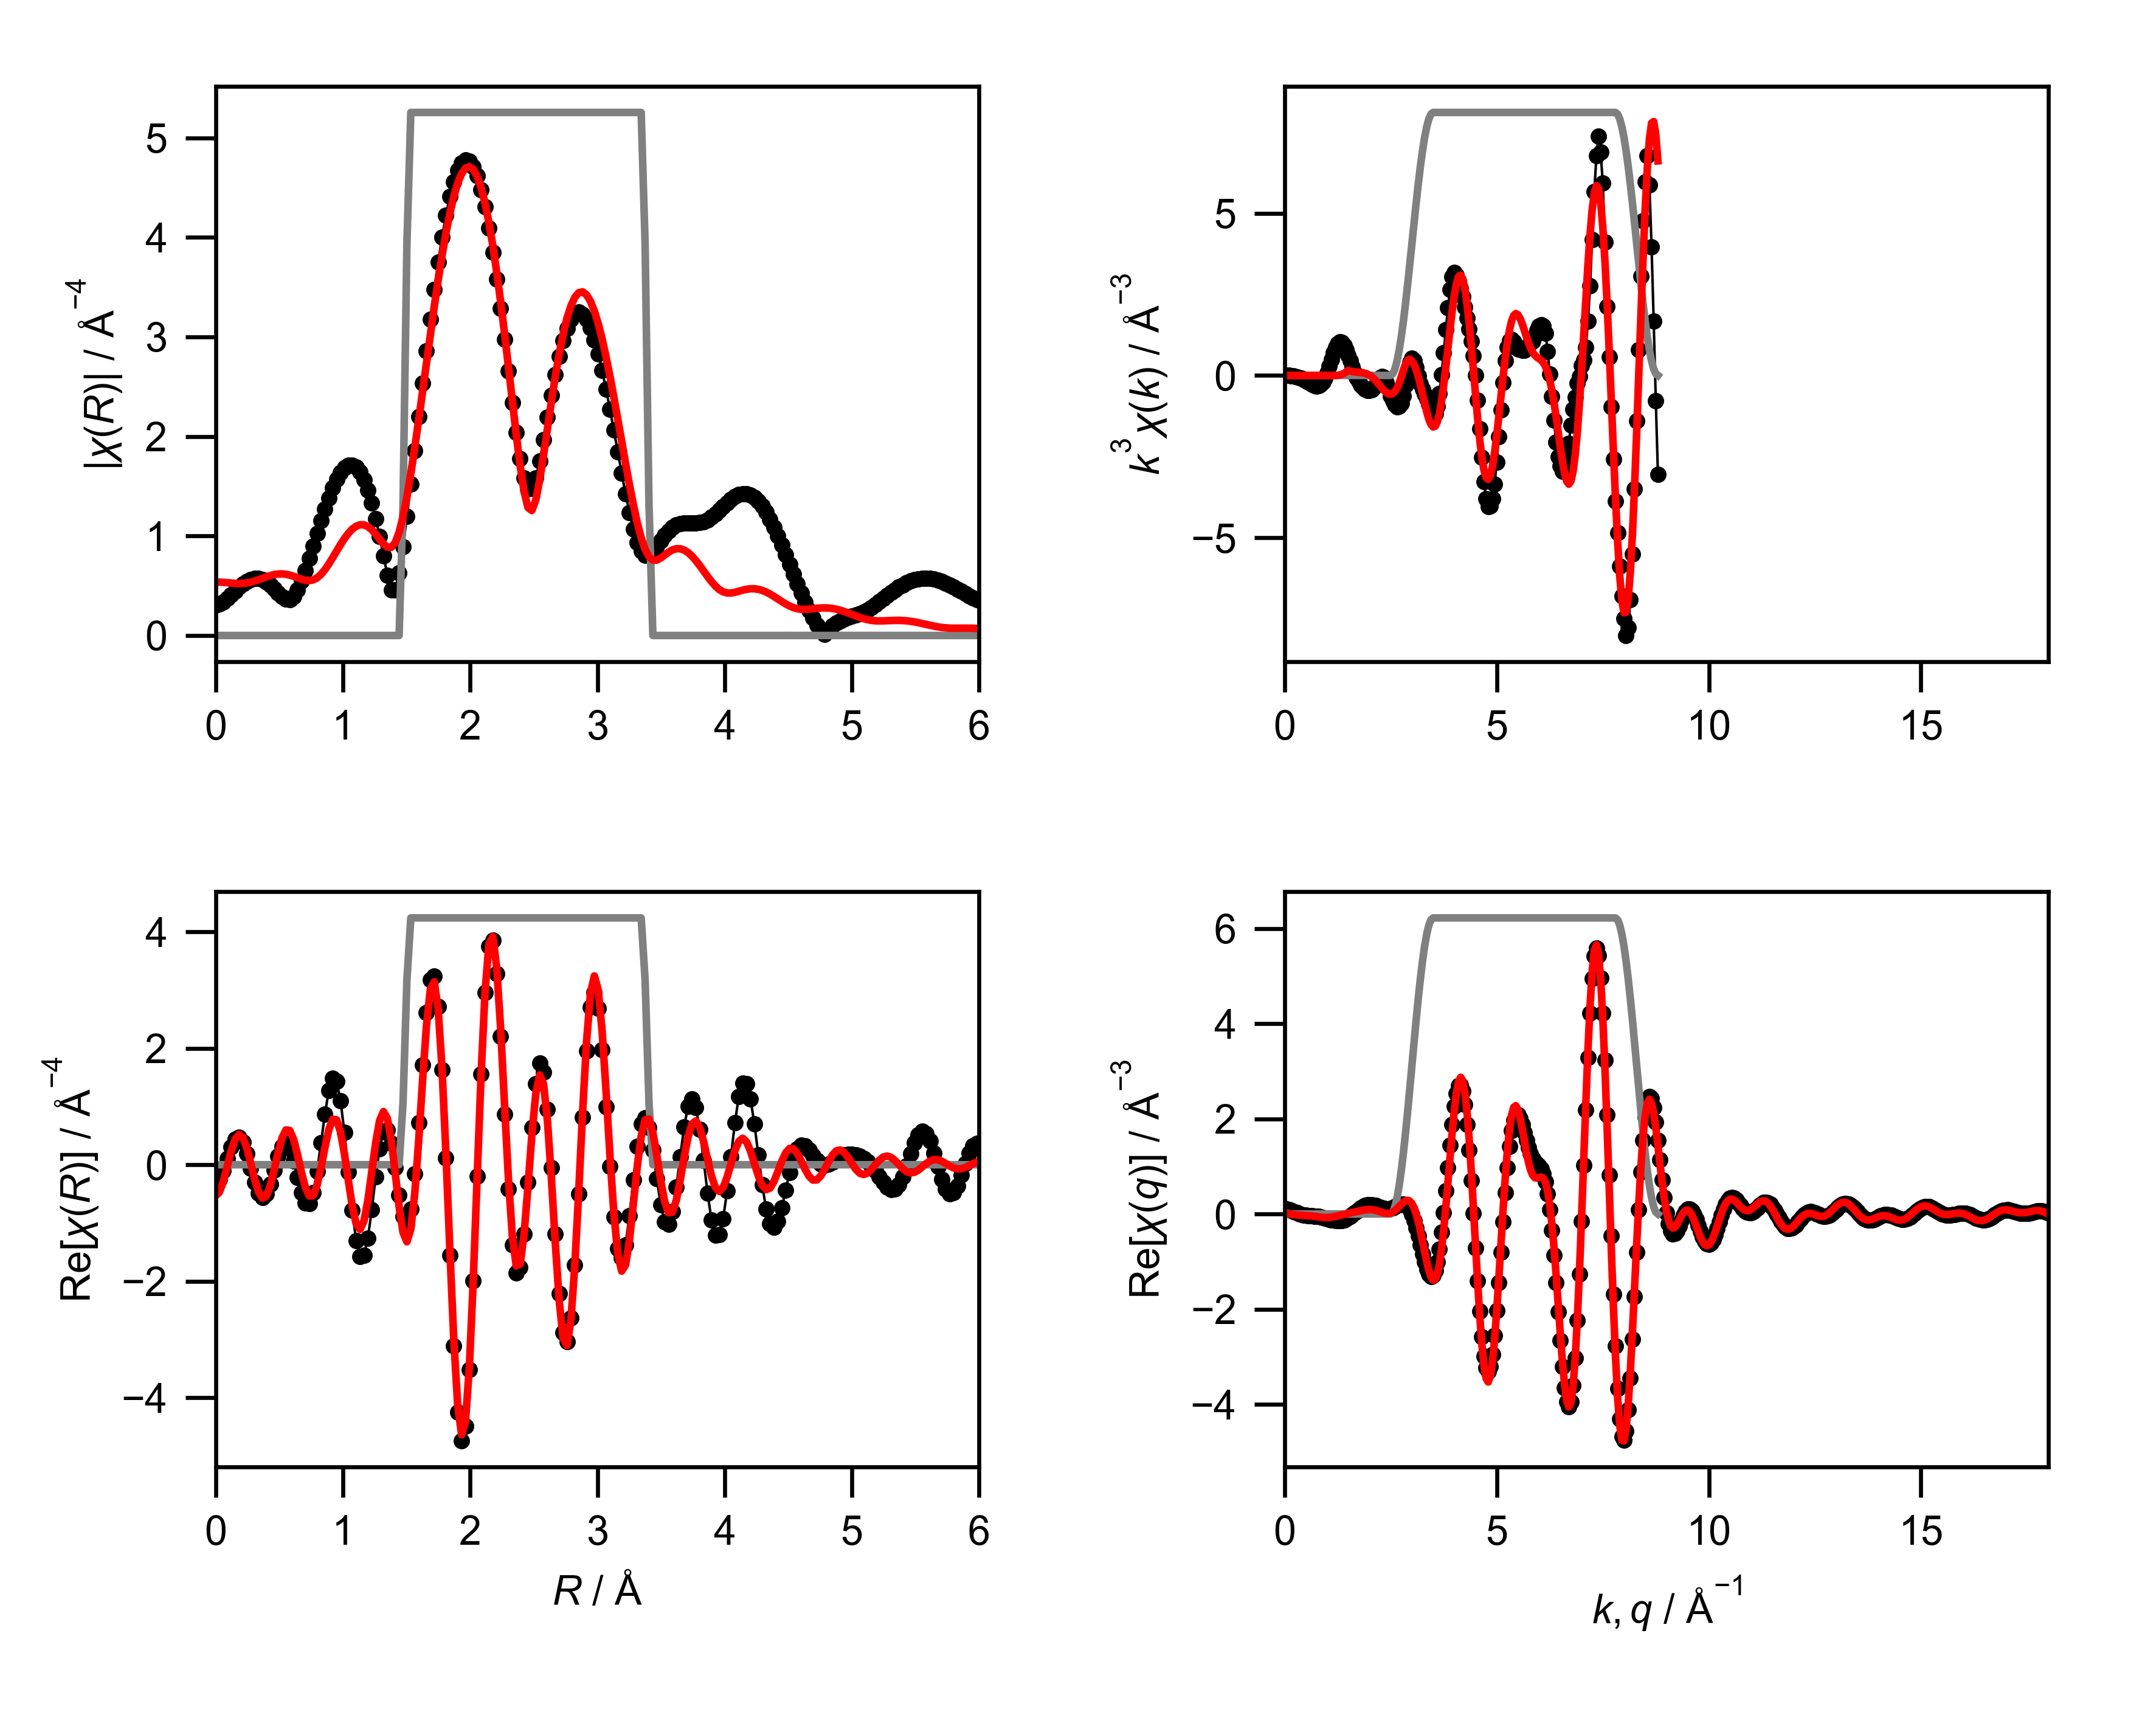

Source data for this figure (header and first rows):
mea_k, mea_chik, mea_k3chik, mea_r, mea_chir_mag, mea_chir_re, mea_chir_im, mea_q, mea_chiq_mag, mea_chiq_re, mea_chiq_im, fit_k, fit_chik, fit_k3chik, fit_r, fit_chir_mag, fit_chir_re, fit_chir_im, fit_q, fit_chiq_mag, fit_chiq_re, fit_chiq_im, win_k, win_r
0.0, -2.049, -0.0, 0.0, 0.3073, -0.3073, 0.0, 0.0, 0.1184, 0.1118, 0.03902, 0.0, -0.01648, -0.0, 0.0, 0.537, -0.537, 0.0, 0.0, 0.08038, 0.03589, 0.07192, 0.0, 0.0
0.05, -1.982, -0.0002478, 0.03068, 0.3154, -0.2522, 0.1894, 0.05, 0.1171, 0.1017, 0.05809, 0.05, -0.01611, -2.0142709931783754e-06, 0.03068, 0.5361, -0.4689, 0.26, 0.05, 0.07682, 0.02209, 0.07357, 0.0, 0.0
0.1, -1.916, -0.001916, 0.06136, 0.338, -0.1023, 0.3221, 0.1, 0.1151, 0.08812, 0.07408, 0.1, -0.01575, -1.5749486088850382e-05, 0.06136, 0.5337, -0.2819, 0.4531, 0.1, 0.07293, 0.009379, 0.07232, 0.0, 0.0
0.15, -1.85, -0.006244, 0.09204, 0.3707, 0.1007, 0.3568, 0.15, 0.1125, 0.07209, 0.08632, 0.15, -0.01514, -5.110109905634823e-05, 0.09204, 0.5302, -0.02414, 0.5297, 0.15, 0.06884, -0.00162, 0.06882, 0.0, 0.0
0.2, -1.783, -0.01427, 0.1227, 0.4089, 0.2994, 0.2784, 0.2, 0.1092, 0.05472, 0.09452, 0.2, -0.01429, -0.0001143, 0.1227, 0.5265, 0.2382, 0.4695, 0.2, 0.0647, -0.01054, 0.06384, 0.0, 0.0
0.25, -1.715, -0.02679, 0.1534, 0.4483, 0.4363, 0.1031, 0.25, 0.1055, 0.03715, 0.09869, 0.25, -0.0132, -0.0002062, 0.1534, 0.5234, 0.4373, 0.2876, 0.25, 0.0607, -0.01731, 0.05818, 0.0, 0.0
0.3, -1.644, -0.04438, 0.1841, 0.4857, 0.4691, -0.1261, 0.3, 0.1013, 0.02039, 0.0992, 0.3, -0.01187, -0.0003205, 0.1841, 0.5221, 0.5212, 0.03023, 0.3, 0.05704, -0.02212, 0.05257, 0.0, 0.0
0.35, -1.57, -0.06732, 0.2148, 0.5186, 0.3824, -0.3503, 0.35, 0.09681, 0.005267, 0.09667, 0.35, -0.01033, -0.0004427, 0.2148, 0.5234, 0.467, -0.2364, 0.35, 0.05395, -0.02541, 0.04759, 0.0, 0.0
0.4, -1.493, -0.09554, 0.2454, 0.5449, 0.1926, -0.5097, 0.4, 0.09223, -0.007646, 0.09191, 0.4, -0.008589, -0.0005497, 0.2454, 0.5279, 0.287, -0.4431, 0.4, 0.05166, -0.02774, 0.04359, 0.0, 0.0
0.45, -1.412, -0.1287, 0.2761, 0.5632, -0.05626, -0.5604, 0.45, 0.08772, -0.0181, 0.08583, 0.45, -0.006698, -0.0006103, 0.2761, 0.5359, 0.02622, -0.5352, 0.45, 0.05037, -0.02973, 0.04066, 0.0, 0.0
0.5, -1.327, -0.1659, 0.3068, 0.5723, -0.3031, -0.4855, 0.5, 0.08352, -0.02614, 0.07933, 0.5, -0.004708, -0.0005885, 0.3068, 0.5469, -0.2492, -0.4869, 0.5, 0.05017, -0.03198, 0.03866, 0.0, 0.0
0.55, -1.236, -0.2057, 0.3375, 0.5715, -0.4859, -0.3009, 0.55, 0.07993, -0.03212, 0.07319, 0.55, -0.002693, -0.0004481, 0.3375, 0.5603, -0.4682, -0.3077, 0.55, 0.05106, -0.03495, 0.03723, 0.0, 0.0
0.6, -1.135, -0.2451, 0.3682, 0.5605, -0.5581, -0.05172, 0.6, 0.07724, -0.03661, 0.06802, 0.6, -0.0007437, -0.0001606, 0.3682, 0.5748, -0.5733, -0.04106, 0.6, 0.0529, -0.0389, 0.03585, 0.0, 0.0
0.65, -1.024, -0.2812, 0.3988, 0.5393, -0.5013, 0.1989, 0.65, 0.07576, -0.04033, 0.06414, 0.65, 0.001035, 0.0002842, 0.3988, 0.5891, -0.5351, 0.2465, 0.65, 0.0555, -0.0439, 0.03396, 0.0, 0.0
0.7, -0.9037, -0.31, 0.4295, 0.509, -0.3313, 0.3864, 0.7, 0.07574, -0.04408, 0.0616, 0.7, 0.002528, 0.0008672, 0.4295, 0.6019, -0.3602, 0.4822, 0.7, 0.05861, -0.04975, 0.03099, 0.0, 0.0
0.75, -0.771, -0.3253, 0.4602, 0.4713, -0.09466, 0.4617, 0.75, 0.07733, -0.04861, 0.06014, 0.75, 0.003624, 0.001529, 0.4602, 0.6118, -0.09066, 0.605, 0.75, 0.062, -0.05605, 0.02649, 0.0, 0.0
0.8, -0.6223, -0.3186, 0.4909, 0.4298, 0.1428, 0.4054, 0.8, 0.08053, -0.05452, 0.05927, 0.8, 0.004225, 0.002163, 0.4909, 0.6177, 0.2069, 0.582, 0.8, 0.06545, -0.06226, 0.02019, 0.0, 0.0
0.85, -0.4589, -0.2818, 0.5216, 0.3905, 0.3127, 0.2339, 0.85, 0.08523, -0.06222, 0.05824, 0.85, 0.004268, 0.002621, 0.5216, 0.6189, 0.4574, 0.417, 0.85, 0.06881, -0.06775, 0.01202, 0.0, 0.0
0.9, -0.2842, -0.2072, 0.5522, 0.3633, 0.3633, -0.003085, 0.9, 0.09121, -0.07183, 0.0562, 0.9, 0.003747, 0.002731, 0.5522, 0.6152, 0.5965, 0.1504, 0.9, 0.07193, -0.07189, 0.002162, 0.0, 0.0
0.95, -0.1032, -0.0885, 0.5829, 0.3606, 0.2738, -0.2346, 0.95, 0.09823, -0.08317, 0.05227, 0.95, 0.002728, 0.002339, 0.5829, 0.6068, 0.5878, -0.1504, 0.95, 0.0747, -0.07416, -0.009018, 0.0, 0.0
1.0, 0.07494, 0.07494, 0.6136, 0.3915, 0.06237, -0.3865, 1.0, 0.1061, -0.09574, 0.04562, 1.0, 0.001371, 0.001371, 0.6136, 0.5944, 0.4323, -0.408, 1.0, 0.07706, -0.07415, -0.02098, 0.0, 0.0
1.05, 0.2436, 0.282, 0.6443, 0.4559, -0.2164, -0.4013, 1.05, 0.1144, -0.1088, 0.03557, 1.05, -5.806613538977823e-05, -6.721880998059203e-05, 0.6443, 0.5799, 0.1694, -0.5546, 1.05, 0.07896, -0.0717, -0.03307, 0.0, 0.0
1.1, 0.3754, 0.4997, 0.675, 0.5466, -0.4833, -0.2552, 1.1, 0.1232, -0.1213, 0.0217, 1.1, -0.001196, -0.001591, 0.675, 0.5657, -0.1323, -0.55, 1.1, 0.08039, -0.06684, -0.04466, 0.0, 0.0
1.15, 0.4637, 0.7052, 0.7056, 0.6552, -0.6543, 0.03279, 1.15, 0.1321, -0.1321, 0.003897, 1.15, -0.001593, -0.002422, 0.7056, 0.5549, -0.3921, -0.3927, 1.15, 0.08135, -0.05981, -0.05513, 0.0, 0.0
1.2, 0.5056, 0.8737, 0.7363, 0.7749, -0.662, 0.4026, 1.2, 0.1411, -0.14, -0.01762, 1.2, -0.0007549, -0.001304, 0.7363, 0.5515, -0.5378, -0.1218, 1.2, 0.08188, -0.05101, -0.06404, 0.0, 0.0
1.25, 0.5037, 0.9838, 0.767, 0.9004, -0.4749, 0.765, 1.25, 0.1499, -0.1439, -0.04226, 1.25, 0.001803, 0.003522, 0.767, 0.5588, -0.5249, 0.1917, 1.25, 0.08204, -0.04095, -0.07109, 0.0, 0.0
1.3, 0.4697, 1.032, 0.7977, 1.028, -0.1088, 1.022, 1.3, 0.1586, -0.1427, -0.0691, 1.3, 0.006486, 0.01425, 0.7977, 0.5795, -0.3492, 0.4624, 1.3, 0.08193, -0.03016, -0.07617, 0.0, 0.0
1.35, 0.4103, 1.009, 0.8283, 1.153, 0.3734, 1.091, 1.35, 0.1668, -0.1358, -0.09692, 1.35, 0.01353, 0.03329, 0.8283, 0.6142, -0.05011, 0.6121, 1.35, 0.08165, -0.01912, -0.07938, 0.0, 0.0
1.4, 0.3387, 0.9295, 0.859, 1.272, 0.8728, 0.9258, 1.4, 0.1747, -0.1227, -0.1243, 1.4, 0.02293, 0.06292, 0.859, 0.6616, 0.2982, 0.5905, 1.4, 0.08132, -0.008199, -0.08091, 0.0, 0.0
1.45, 0.2606, 0.7944, 0.8897, 1.383, 1.276, 0.5337, 1.45, 0.182, -0.1035, -0.1497, 1.45, 0.03431, 0.1046, 0.8897, 0.7189, 0.604, 0.3898, 1.45, 0.08108, 0.002369, -0.08105, 0.0, 0.0
1.5, 0.1871, 0.6315, 0.9204, 1.483, 1.483, -0.02573, 1.5, 0.1886, -0.07838, -0.1716, 1.5, 0.04512, 0.1523, 0.9204, 0.7826, 0.781, 0.04867, 1.5, 0.08106, 0.01252, -0.08009, 0.0, 0.0
1.55, 0.1217, 0.4532, 0.9511, 1.568, 1.427, -0.649, 1.55, 0.1946, -0.04833, -0.1885, 1.55, 0.03581, 0.1334, 0.9511, 0.8488, 0.771, -0.355, 1.55, 0.08137, 0.02231, -0.07825, 0.0, 0.0
1.6, 0.0635, 0.2601, 0.9817, 1.636, 1.1, -1.211, 1.6, 0.1997, -0.01449, -0.1992, 1.6, 0.0291, 0.1192, 0.9817, 0.9138, 0.5601, -0.722, 1.6, 0.08207, 0.03189, -0.07562, 0.0, 0.0
1.65, 0.01943, 0.08727, 1.012, 1.684, 0.5505, -1.592, 1.65, 0.2039, 0.02162, -0.2027, 1.65, 0.02422, 0.1088, 1.012, 0.9741, 0.1852, -0.9564, 1.65, 0.08319, 0.04143, -0.07214, 0.0, 0.0
1.7, -0.01343, -0.06598, 1.043, 1.711, -0.1203, -1.706, 1.7, 0.2071, 0.05825, -0.1987, 1.7, 0.0208, 0.1022, 1.043, 1.027, -0.2732, -0.9897, 1.7, 0.08469, 0.05101, -0.06761, 0.0, 0.0
1.75, -0.03543, -0.1899, 1.074, 1.713, -0.7812, -1.525, 1.75, 0.2092, 0.09357, -0.1871, 1.75, 0.01815, 0.09726, 1.074, 1.069, -0.7086, -0.8001, 1.75, 0.08647, 0.06058, -0.0617, 0.0, 0.0
1.8, -0.04906, -0.2861, 1.104, 1.691, -1.3, -1.081, 1.8, 0.2101, 0.1257, -0.1684, 1.8, 0.01549, 0.09037, 1.104, 1.098, -1.014, -0.4205, 1.8, 0.08836, 0.06987, -0.05409, 0.0, 0.0
1.85, -0.05817, -0.3683, 1.135, 1.642, -1.574, -0.4672, 1.85, 0.2098, 0.153, -0.1435, 1.85, 0.01268, 0.08029, 1.135, 1.113, -1.111, 0.06724, 1.85, 0.09018, 0.07843, -0.0445, 0.0, 0.0
1.9, -0.06175, -0.4236, 1.166, 1.565, -1.554, 0.187, 1.9, 0.2081, 0.1742, -0.1138, 1.9, 0.009487, 0.06507, 1.166, 1.111, -0.9659, 0.5498, 1.9, 0.09166, 0.08558, -0.03283, 0.0, 0.0
1.95, -0.06173, -0.4577, 1.197, 1.461, -1.258, 0.7427, 1.95, 0.205, 0.1882, -0.08126, 1.95, 0.00562, 0.04167, 1.197, 1.094, -0.6082, 0.9098, 1.95, 0.09257, 0.09054, -0.01926, 0.0, 0.0
2.0, -0.0582, -0.4656, 1.227, 1.33, -0.7683, 1.086, 2.0, 0.2004, 0.1946, -0.04773, 2.0, 0.0009966, 0.007973, 1.227, 1.063, -0.1202, 1.056, 2.0, 0.0926, 0.0925, -0.004321, 0.0, 0.0
2.05, -0.05142, -0.443, 1.258, 1.174, -0.2097, 1.155, 2.05, 0.1943, 0.1937, -0.01532, 2.05, -0.004452, -0.03835, 1.258, 1.019, 0.3778, 0.9459, 2.05, 0.09149, 0.09081, 0.0111, 0.0, 0.0
2.1, -0.04154, -0.3847, 1.289, 0.9948, 0.2763, 0.9557, 2.1, 0.1868, 0.1863, 0.01401, 2.1, -0.01041, -0.09638, 1.289, 0.9679, 0.7571, 0.603, 2.1, 0.08893, 0.08511, 0.02578, 0.0, 0.0
2.15, -0.0294, -0.2922, 1.319, 0.8005, 0.5688, 0.5633, 2.15, 0.1779, 0.1736, 0.03858, 2.15, -0.01648, -0.1638, 1.319, 0.9194, 0.9126, 0.1116, 2.15, 0.08465, 0.0755, 0.03829, 0.0, 0.0
2.2, -0.01663, -0.1771, 1.35, 0.6072, 0.5984, 0.1032, 2.2, 0.1678, 0.1578, 0.05721, 2.2, -0.02245, -0.239, 1.35, 0.8865, 0.7917, -0.3988, 2.2, 0.07837, 0.06263, 0.0471, 0.0, 0.0
2.25, -0.00662, -0.07541, 1.381, 0.4603, 0.3663, -0.2787, 2.25, 0.157, 0.1408, 0.06934, 2.25, -0.02802, -0.3192, 1.381, 0.8859, 0.4117, -0.7845, 2.25, 0.06981, 0.04779, 0.05089, 0.0, 0.0
2.3, -0.002242, -0.02727, 1.411, 0.4562, -0.05216, -0.4532, 2.3, 0.1461, 0.1253, 0.07517, 2.3, -0.03282, -0.3994, 1.411, 0.9333, -0.1395, -0.9228, 2.3, 0.05876, 0.03283, 0.04873, 0.0, 0.0
2.35, -0.006062, -0.07867, 1.442, 0.626, -0.5238, -0.3428, 2.35, 0.1364, 0.1135, 0.07573, 2.35, -0.03641, -0.4725, 1.442, 1.036, -0.7194, -0.7459, 2.35, 0.04506, 0.0201, 0.04032, 0.0, 0.0
2.4, -0.01614, -0.2231, 1.473, 0.8899, -0.8882, 0.05426, 2.4, 0.1297, 0.1073, 0.07286, 2.4, -0.03837, -0.5305, 1.473, 1.192, -1.163, -0.2624, 2.4, 0.02895, 0.01217, 0.02627, 0.0, 0.25
2.45, -0.02812, -0.4135, 1.503, 1.196, -0.9985, 0.6577, 2.45, 0.1284, 0.1082, 0.06911, 2.45, -0.03859, -0.5675, 1.503, 1.393, -1.322, 0.437, 2.45, 0.01413, 0.01155, 0.008143, 0.0, 0.75
2.5, -0.04001, -0.6252, 1.534, 1.522, -0.76, 1.319, 2.5, 0.1347, 0.1166, 0.06757, 2.5, -0.03702, -0.5784, 1.534, 1.627, -1.105, 1.195, 2.5, 0.02333, 0.02032, -0.01145, 0.0, 1.0
2.55, -0.04734, -0.785, 1.565, 1.858, -0.1604, 1.851, 2.55, 0.1501, 0.1319, 0.0716, 2.55, -0.03357, -0.5567, 1.565, 1.887, -0.5011, 1.819, 2.55, 0.04921, 0.03977, -0.02899, 0.006156, 1.0
2.6, -0.0512, -0.9, 1.595, 2.198, 0.719, 2.077, 2.6, 0.1743, 0.1524, 0.0845, 2.6, -0.02824, -0.4963, 1.595, 2.163, 0.4027, 2.125, 2.6, 0.08072, 0.06995, -0.04027, 0.02447, 1.0
2.65, -0.05175, -0.9631, 1.626, 2.534, 1.714, 1.867, 2.65, 0.2064, 0.1751, 0.1091, 2.65, -0.02101, -0.3911, 1.626, 2.449, 1.438, 1.982, 2.65, 0.1168, 0.1095, -0.04079, 0.0545, 1.0
2.7, -0.04856, -0.9559, 1.657, 2.862, 2.607, 1.181, 2.7, 0.2452, 0.1959, 0.1475, 2.7, -0.01199, -0.2359, 1.657, 2.738, 2.383, 1.348, 2.7, 0.1575, 0.1553, -0.02626, 0.09549, 1.0
2.75, -0.04099, -0.8525, 1.687, 3.178, 3.176, 0.08595, 2.75, 0.2901, 0.2098, 0.2003, 2.75, -0.001992, -0.04142, 1.687, 3.025, 3.011, 0.2889, 2.75, 0.2028, 0.2026, 0.006835, 0.1464, 1.0
2.8, -0.02855, -0.6268, 1.718, 3.475, 3.243, -1.25, 2.8, 0.3403, 0.2113, 0.2668, 2.8, 0.007511, 0.1649, 1.718, 3.304, 3.14, -1.029, 2.8, 0.2527, 0.2453, 0.06061, 0.2061, 1.0
2.85, -0.01302, -0.3013, 1.749, 3.751, 2.717, -2.586, 2.85, 0.3955, 0.1946, 0.3443, 2.85, 0.01497, 0.3466, 1.749, 3.57, 2.676, -2.364, 2.85, 0.3074, 0.2761, 0.1352, 0.273, 1.0
2.9, 0.003096, 0.0755, 1.779, 4.001, 1.627, -3.656, 2.9, 0.4554, 0.1548, 0.4283, 2.9, 0.01914, 0.4668, 1.779, 3.818, 1.642, -3.447, 2.9, 0.367, 0.2871, 0.2285, 0.3455, 1.0
2.95, 0.01544, 0.3964, 1.81, 4.222, 0.1201, -4.22, 2.95, 0.5198, 0.08781, 0.5123, 2.95, 0.01948, 0.5002, 1.81, 4.044, 0.1829, -4.04, 2.95, 0.4314, 0.2709, 0.3356, 0.4218, 1.0
... 541 more rows
